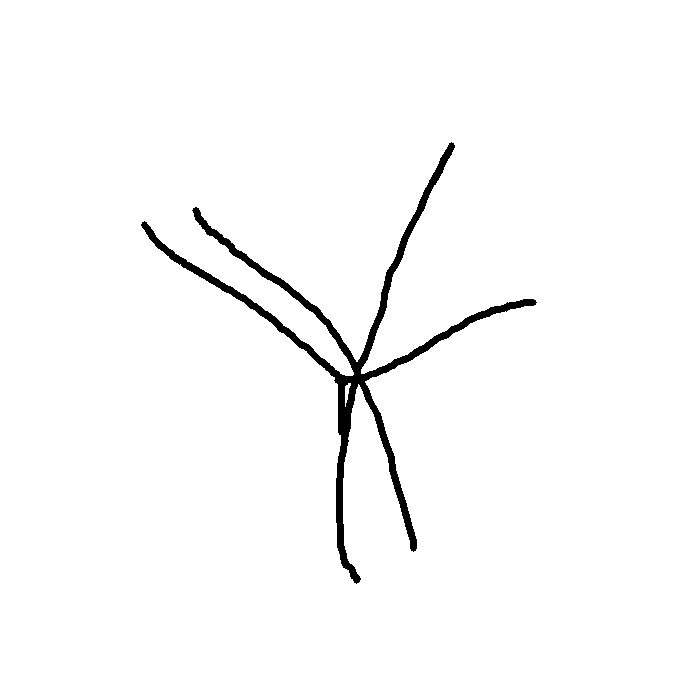

Values plotted in this chart, from the file beside it:
4.510000000000000000e+02, 4.510000000000000000e+02, 4.480000000000000000e+02, 4.430000000000000000e+02, 4.390000000000000000e+02, 4.320000000000000000e+02, 4.280000000000000000e+02, 4.230000000000000000e+02, 4.200000000000000000e+02, 4.160000000000000000e+02, 4.110000000000000000e+02, 4.050000000000000000e+02, 4.010000000000000000e+02, 3.990000000000000000e+02, 3.950000000000000000e+02, 3.890000000000000000e+02, 3.870000000000000000e+02, 3.840000000000000000e+02, 3.830000000000000000e+02, 3.790000000000000000e+02, 3.730000000000000000e+02, 3.690000000000000000e+02, 3.640000000000000000e+02, 3.570000000000000000e+02
1.450000000000000000e+02, 1.460000000000000000e+02, 1.520000000000000000e+02, 1.600000000000000000e+02, 1.700000000000000000e+02, 1.820000000000000000e+02, 1.890000000000000000e+02, 2.000000000000000000e+02, 2.090000000000000000e+02, 2.160000000000000000e+02, 2.250000000000000000e+02, 2.370000000000000000e+02, 2.480000000000000000e+02, 2.560000000000000000e+02, 2.640000000000000000e+02, 2.730000000000000000e+02, 2.840000000000000000e+02, 2.940000000000000000e+02, 3.060000000000000000e+02, 3.170000000000000000e+02, 3.300000000000000000e+02, 3.440000000000000000e+02, 3.570000000000000000e+02, 3.680000000000000000e+02
1.000000000000000000e+00, 4.000000000000000000e+00, 4.000000000000000000e+00, 4.000000000000000000e+00, 4.000000000000000000e+00, 4.000000000000000000e+00, 4.000000000000000000e+00, 4.000000000000000000e+00, 4.000000000000000000e+00, 4.000000000000000000e+00, 4.000000000000000000e+00, 4.000000000000000000e+00, 4.000000000000000000e+00, 4.000000000000000000e+00, 4.000000000000000000e+00, 4.000000000000000000e+00, 4.000000000000000000e+00, 4.000000000000000000e+00, 4.000000000000000000e+00, 4.000000000000000000e+00, 4.000000000000000000e+00, 4.000000000000000000e+00, 4.000000000000000000e+00, 4.000000000000000000e+00
